Image classification data set "holo2bright" (DeepTrackAI/holo2bright_dataset on GitHub). Class labels (2): brightfield microscopy, holography microscopy.

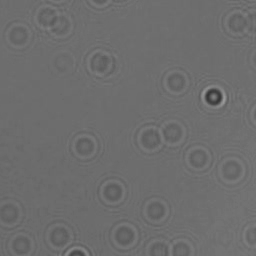
Label: holography microscopy

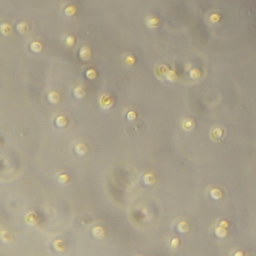
Label: brightfield microscopy

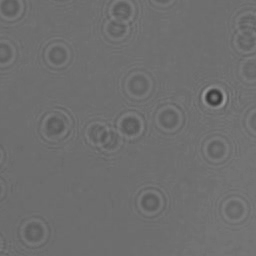
Label: holography microscopy

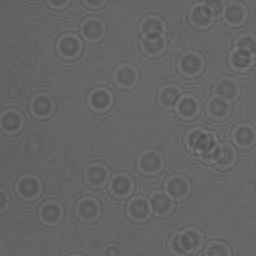
Label: holography microscopy

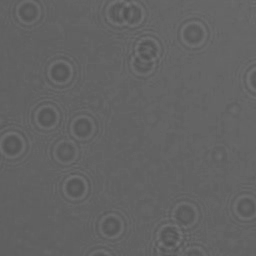
Label: holography microscopy

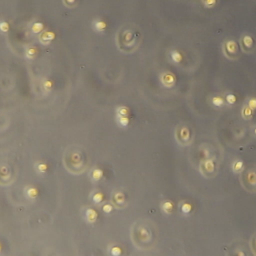
Label: brightfield microscopy
